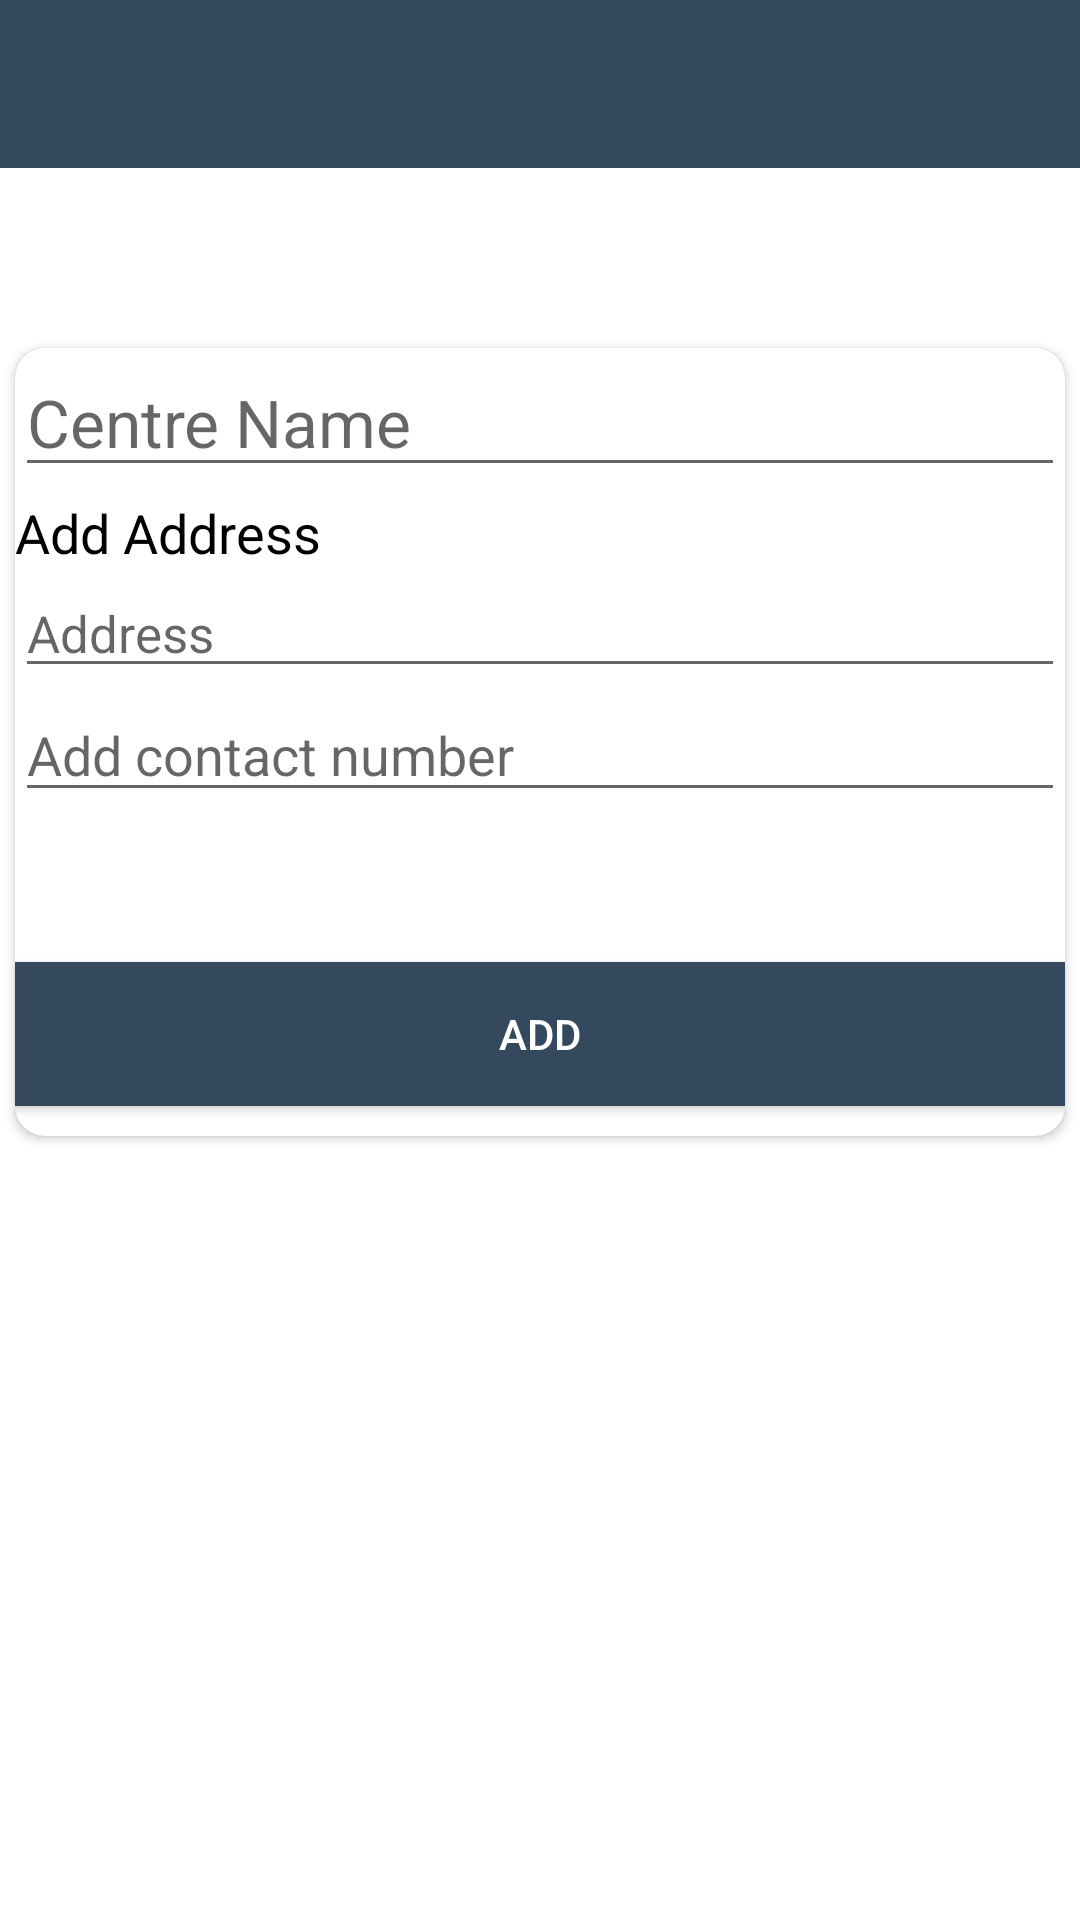

Android layout source for this screen:
<!-- AndroidManifest.xml: application theme Theme.GraminKendra -->
<!-- res/layout/activity_add_covid_centre.xml -->
<?xml version="1.0" encoding="utf-8"?>
<LinearLayout xmlns:android="http://schemas.android.com/apk/res/android"
    xmlns:app="http://schemas.android.com/apk/res-auto"
    xmlns:tools="http://schemas.android.com/tools"
    android:layout_width="match_parent"
    android:layout_height="match_parent"
    android:orientation="vertical"
    android:gravity="center_horizontal"
    >

    <androidx.appcompat.widget.Toolbar
        android:id="@+id/toolbarAdditionOfCovidCentre"
        android:layout_width="match_parent"
        android:layout_height="?attr/actionBarSize"
        android:background="#34495E"
        app:titleTextColor="@color/white"

        />



    <androidx.cardview.widget.CardView
        android:layout_width="350dp"
        android:layout_height="wrap_content"
        android:layout_marginTop="60dp"
        android:layout_gravity="center"
        app:cardCornerRadius="10dp"
        >
        <LinearLayout
            android:layout_width="match_parent"
            android:layout_height="wrap_content"
            android:orientation="vertical">





            <EditText
                android:layout_width="match_parent"
                android:layout_height="wrap_content"
                android:hint="Centre Name"
                android:textSize="22sp"
                android:textColor="@color/black"
                android:id="@+id/CcName"/>
            <TextView
                android:layout_width="match_parent"
                android:layout_height="wrap_content"
                android:hint="Date"
                android:text="Add Address"
                android:textSize="18sp"
                android:layout_marginTop="3dp"
                android:id="@+id/cCentreNoOfPanchayat"
                android:textColor="@color/black"
                /> <EditText
            android:layout_width="match_parent"
            android:layout_height="wrap_content"
            android:hint="Address"
            android:textColor="#F39C12 "
            android:textSize="17sp"

            android:id="@+id/CcAddressAssigning"/>

            <EditText
                android:layout_width="match_parent"
                android:layout_height="wrap_content"
                android:hint="Add contact number"
                android:textSize="18sp"
                android:id="@+id/contactNumbeCc"/>




            <Button
                android:layout_width="match_parent"
                android:layout_height="wrap_content"
                android:layout_gravity="center"
                android:id="@+id/addCovidCentreToList"
                android:layout_marginTop="50dp"
                android:layout_marginBottom="10dp"
                android:background="#34495E"
                android:textColor="@color/white"
                android:text="Add"/>


        </LinearLayout>


    </androidx.cardview.widget.CardView>

</LinearLayout>
<!-- resources referenced by this layout -->
<resources>
  <color name="black">#FF000000</color>
  <color name="white">#FFFFFFFF</color>
  <style name="Theme.GraminKendra" parent="Theme.MaterialComponents.DayNight.DarkActionBar">
          
          <item name="colorPrimary">@color/purple_500</item>
          <item name="colorPrimaryVariant">@color/purple_700</item>
          <item name="colorOnPrimary">@color/white</item>
          
          <item name="colorSecondary">@color/teal_200</item>
          <item name="colorSecondaryVariant">@color/teal_700</item>
          <item name="colorOnSecondary">@color/black</item>
          
          <item name="android:statusBarColor" tools:targetApi="l">?attr/colorPrimaryVariant</item>
          
      </style>
  <color name="purple_500">#FF6200EE</color>
  <color name="purple_700">#FF3700B3</color>
  <color name="teal_200">#FF03DAC5</color>
  <color name="teal_700">#FF018786</color>
</resources>
